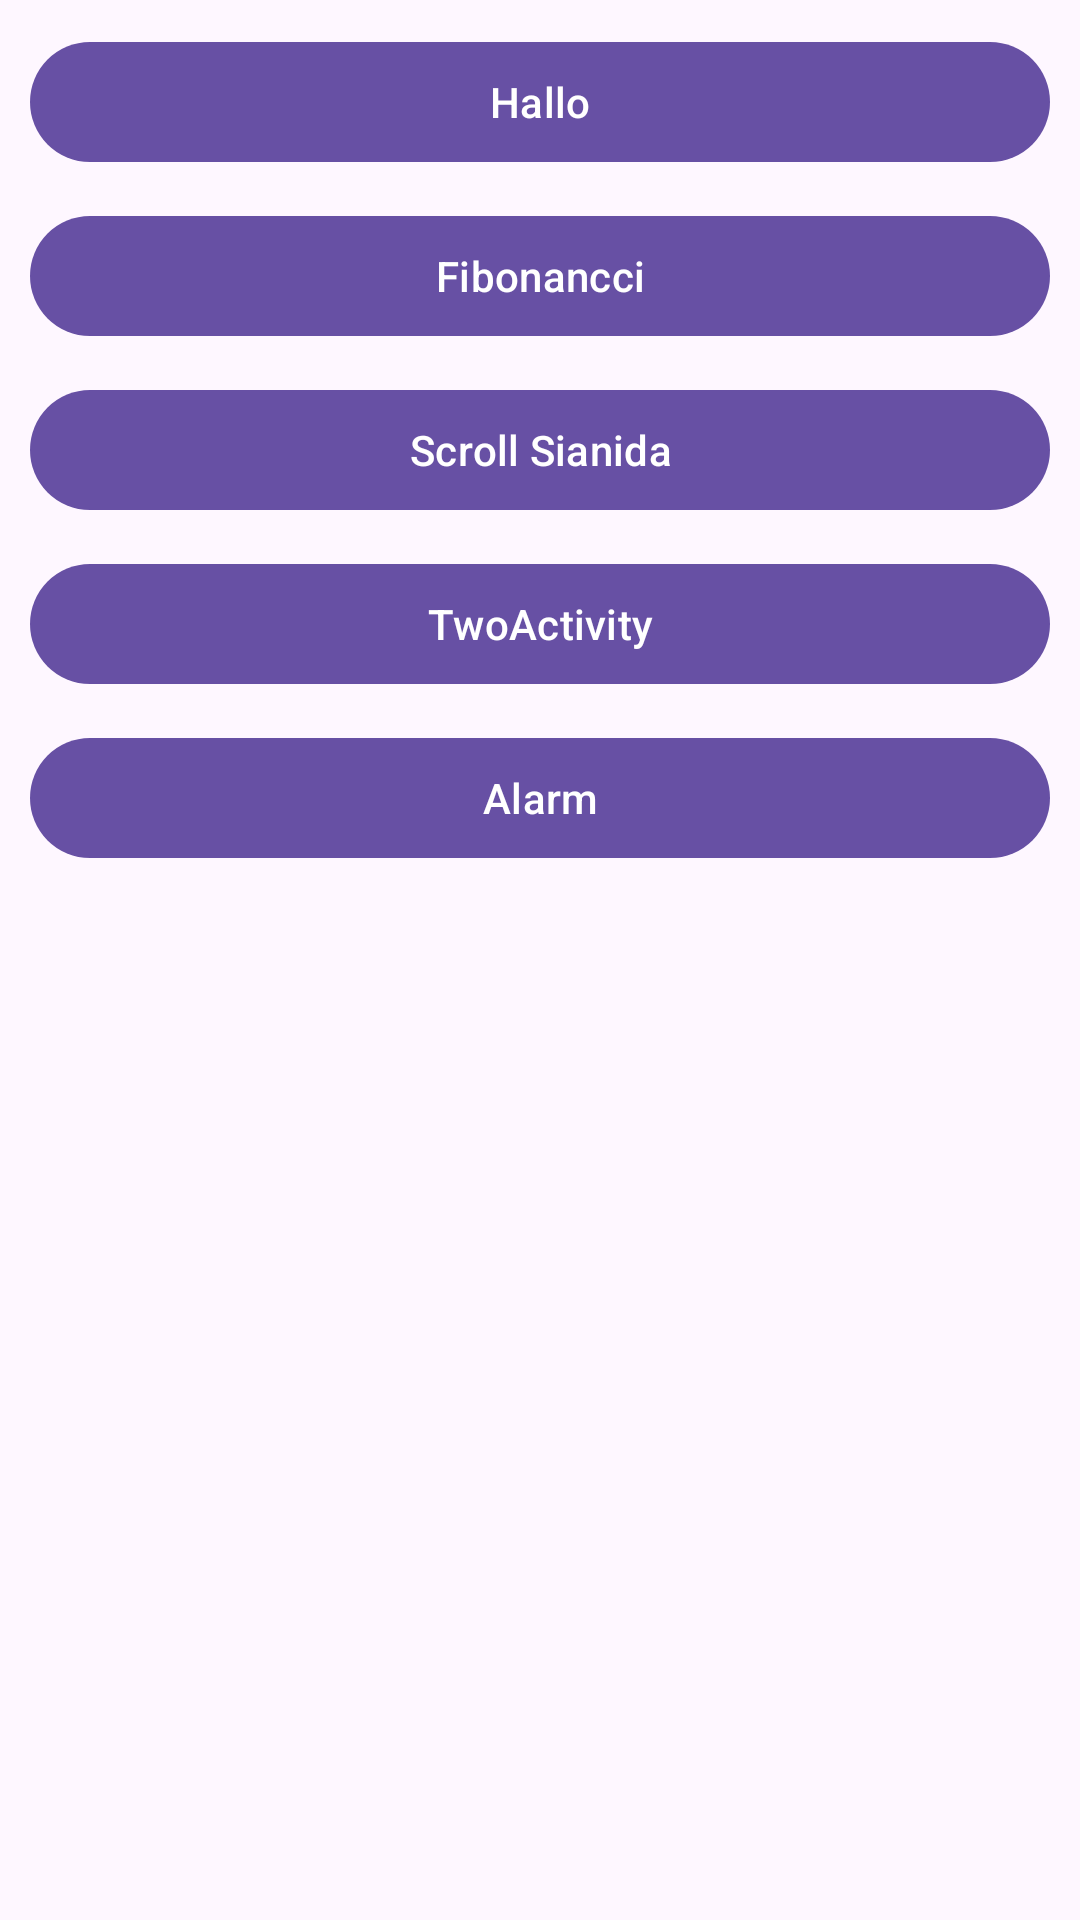

Android layout source for this screen:
<!-- AndroidManifest.xml: application theme Theme.LatihanAPP5 -->
<!-- res/layout/activity_main.xml -->
<?xml version="1.0" encoding="utf-8"?>

<LinearLayout
    xmlns:android="http://schemas.android.com/apk/res/android"
    xmlns:tools="http://schemas.android.com/tools"
    android:layout_width="match_parent"
    android:orientation="vertical"
    android:layout_height="match_parent"
    tools:context=".MainActivity">

    <com.google.android.material.button.MaterialButton
        android:layout_width="match_parent"
        android:layout_height="wrap_content"
        android:text="Hallo"
        android:id="@+id/hallo"
        android:layout_marginTop="10dp"
        android:layout_marginEnd="10dp"
        android:layout_marginStart="10dp" />

    <com.google.android.material.button.MaterialButton
        android:layout_width="match_parent"
        android:layout_height="wrap_content"
        android:text="Fibonancci"
        android:id="@+id/fibo"
        android:layout_marginTop="10dp"
        android:layout_marginEnd="10dp"
        android:layout_marginStart="10dp" />

    <com.google.android.material.button.MaterialButton
        android:layout_width="match_parent"
        android:layout_height="wrap_content"
        android:text="Scroll Sianida"
        android:id="@+id/scroll"
        android:layout_marginTop="10dp"
        android:layout_marginEnd="10dp"
        android:layout_marginStart="10dp" />

    <com.google.android.material.button.MaterialButton
        android:layout_width="match_parent"
        android:layout_height="wrap_content"
        android:text="TwoActivity"
        android:id="@+id/twoactivity"
        android:layout_marginTop="10dp"
        android:layout_marginEnd="10dp"
        android:layout_marginStart="10dp" />

    <com.google.android.material.button.MaterialButton
        android:layout_width="match_parent"
        android:layout_height="wrap_content"
        android:text="Alarm"
        android:layout_marginTop="10dp"
        android:layout_marginRight="10dp"
        android:layout_marginLeft="10dp"
        android:id="@+id/SetAlarm" />




</LinearLayout>
<!-- resources referenced by this layout -->
<resources>
  <style name="Theme.LatihanAPP5" parent="Base.Theme.LatihanAPP5" />
  <style name="Base.Theme.LatihanAPP5" parent="Theme.Material3.DayNight.NoActionBar">
          
          
      </style>
</resources>
